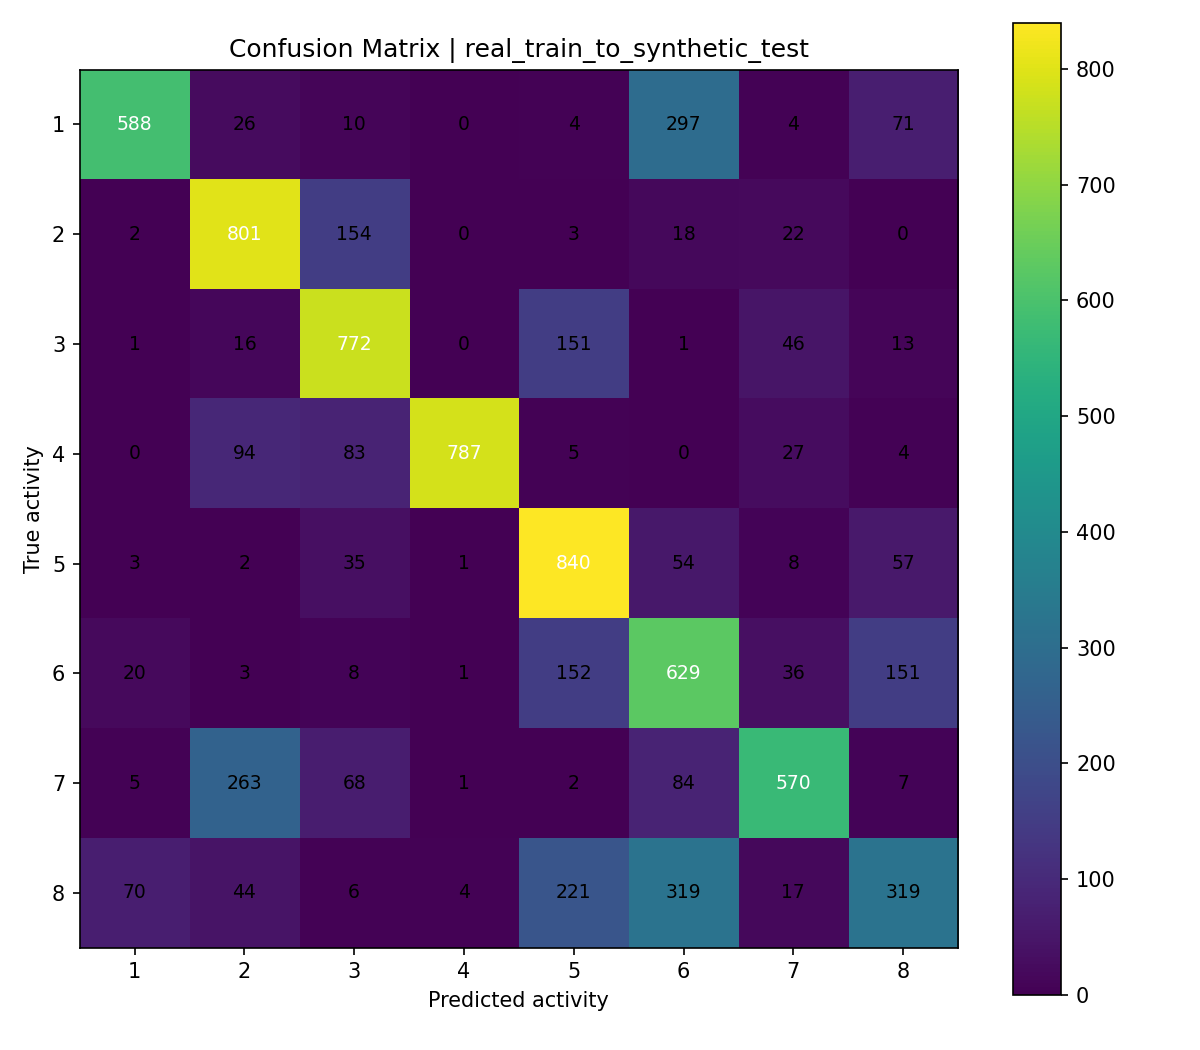

Values plotted in this chart, from the file beside it:
, pred_1, pred_2, pred_3, pred_4, pred_5, pred_6, pred_7, pred_8
true_1, 588, 26, 10, 0, 4, 297, 4, 71
true_2, 2, 801, 154, 0, 3, 18, 22, 0
true_3, 1, 16, 772, 0, 151, 1, 46, 13
true_4, 0, 94, 83, 787, 5, 0, 27, 4
true_5, 3, 2, 35, 1, 840, 54, 8, 57
true_6, 20, 3, 8, 1, 152, 629, 36, 151
true_7, 5, 263, 68, 1, 2, 84, 570, 7
true_8, 70, 44, 6, 4, 221, 319, 17, 319
